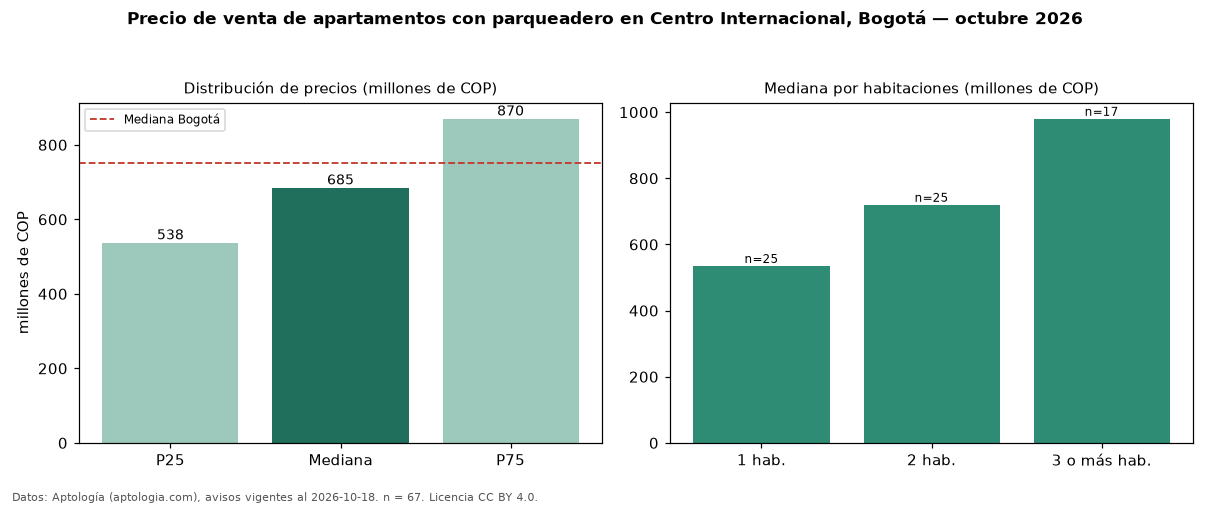

The table this chart was drawn from, first rows:
seccion, metrica, valor, moneda, n
filtro, parq1, con parqueadero, , 67
precio, p25, 537500000, COP, 67
precio, mediana, 685000000, COP, 67
precio, p75, 870000000, COP, 67
precio, minimo, 295000000, COP, 67
precio, maximo, 3200000000, COP, 67
m2, mediana_precio_m2, 10302432, COP, 66
m2, area_mediana_m2, 64.5, m2, 66
admin, mediana_admin_mes, 549000, COP, 60
banos, mediana_banos, 2.0, , 
parqueadero, pct_con_parqueadero, 100.0, %, 67
estrato, estrato_mas_frecuente, 4, , 62
habitaciones, 1, 535000000, COP, 25
habitaciones, 2, 720000000, COP, 25
habitaciones, 3+, 980000000, COP, 17
ciudad, mediana_ciudad_referencia, 750000000, COP, 
ciudad, mediana_m2_ciudad, 7261905, COP, 
fuente, fecha_datos, 2026-10-18, , 
fuente, atribucion, https://www.aptologia.com/venta/bogota/c…, , 
fuente, licencia, CC BY 4.0, , 
